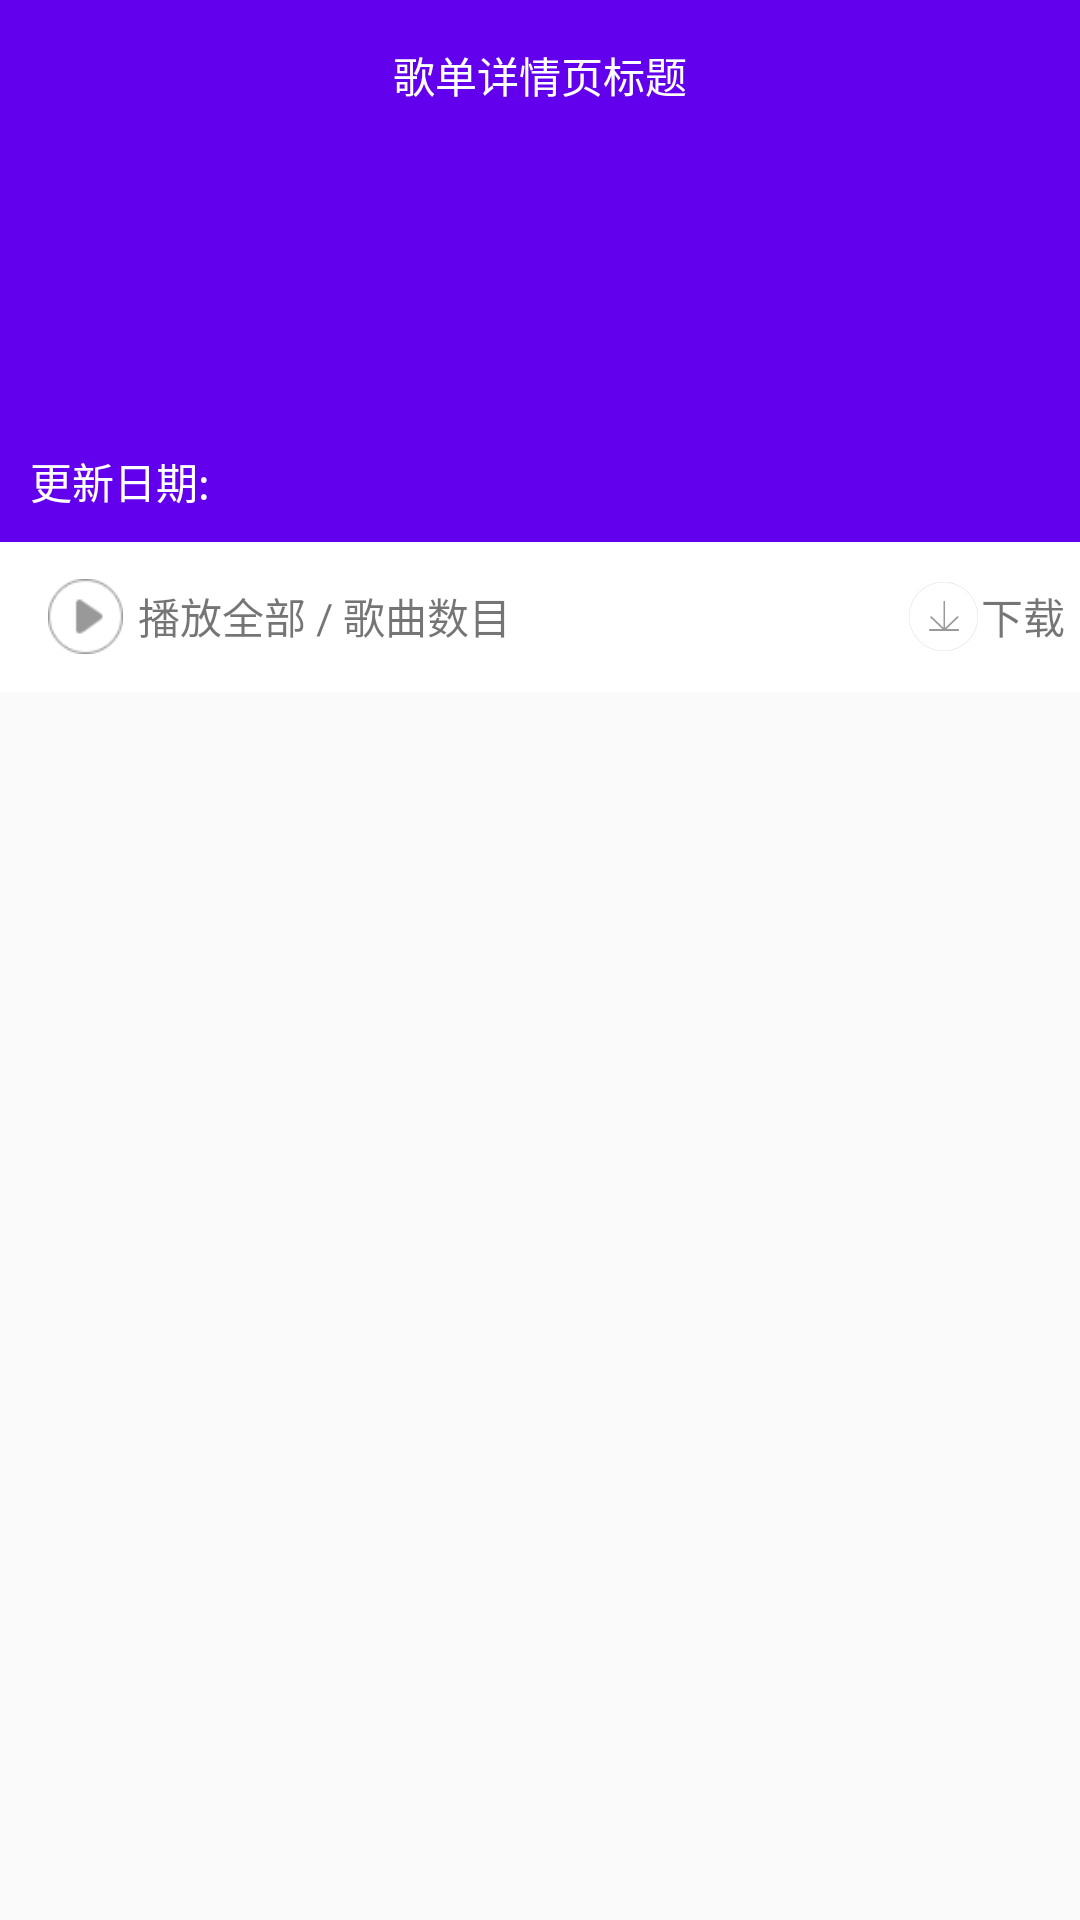

Produce the Android XML layout that renders to this screen, including the resource entries it uses.
<!-- AndroidManifest.xml: application theme AppTheme -->
<!-- res/layout/fragment_list2_detail_rank.xml -->
<?xml version="1.0" encoding="utf-8"?>
<android.support.design.widget.CoordinatorLayout
    xmlns:android="http://schemas.android.com/apk/res/android"
    xmlns:app="http://schemas.android.com/apk/res-auto"
    xmlns:tools="http://schemas.android.com/tools"
    android:layout_width="match_parent"
    android:layout_height="match_parent"
    >





    
    <android.support.design.widget.AppBarLayout
        android:id="@+id/appbar2"
        android:layout_width="match_parent"
        android:layout_height="wrap_content"
        android:paddingTop="50dp"
        >


        
        
        <android.support.design.widget.CollapsingToolbarLayout
            android:id="@+id/collapsingToolbarLayout2"
            android:layout_width="match_parent"
            android:layout_height="wrap_content"
            app:layout_scrollFlags="scroll|exitUntilCollapsed"
            >

            <TextView
                android:id="@+id/tv_list_detail_update_date"
                android:layout_width="wrap_content"
                android:layout_height="wrap_content"
                android:text="更新日期:"
                android:layout_marginLeft="10dp"
                android:layout_marginBottom="10dp"
                android:layout_marginTop="100dp"
                android:textColor="#ffffff"
                />
        </android.support.design.widget.CollapsingToolbarLayout>




        

        
        <android.support.v7.widget.Toolbar
            android:layout_width="match_parent"
            android:layout_height="50dp"
            app:layout_collapseMode="pin"
            android:background="#ffffff"
            >

            <RelativeLayout
                android:layout_width="match_parent"
                android:layout_height="wrap_content"
                >
                <ImageView
                    android:id="@+id/iv_play"
                    android:layout_width="25dp"
                    android:layout_height="25dp"
                    android:src="@mipmap/play_brown"
                    android:layout_marginRight="5dp"
                    />
                <TextView
                    android:id="@+id/tv_play_all"
                    android:layout_width="wrap_content"
                    android:layout_height="wrap_content"
                    android:layout_centerVertical="true"
                    android:layout_toRightOf="@+id/iv_play"
                    android:text="播放全部 / "
                    />
                <TextView
                    android:id="@+id/tv_list_detail_music_count"
                    android:layout_width="wrap_content"
                    android:layout_height="wrap_content"
                    android:layout_centerVertical="true"
                    android:layout_toRightOf="@+id/tv_play_all"
                    android:text="歌曲数目"
                    />
                <TextView
                    android:id="@+id/tv_list_detail_download"
                    android:layout_width="wrap_content"
                    android:layout_height="wrap_content"
                    android:layout_alignParentRight="true"
                    android:layout_centerVertical="true"
                    android:text="下载"
                    android:paddingRight="5dp"
                    />
                <ImageView
                    android:layout_width="25dp"
                    android:layout_height="25dp"
                    android:layout_centerVertical="true"
                    android:layout_toLeftOf="@+id/tv_list_detail_download"
                    android:src="@mipmap/download"
                    />
            </RelativeLayout>
        </android.support.v7.widget.Toolbar>

    </android.support.design.widget.AppBarLayout>



    
    <RelativeLayout
        android:layout_width="match_parent"
        android:layout_height="50dp"
        android:layout_marginBottom="0dp"
        >
        <ImageView
            android:layout_width="30dp"
            android:layout_height="wrap_content"
            android:layout_centerVertical="true"
            android:src="@mipmap/back2"
            android:id="@+id/iv_back2"
            />
        <TextView
            android:id="@+id/tv_list_detail_title2"
            android:layout_width="wrap_content"
            android:layout_height="wrap_content"
            android:layout_centerInParent="true"
            android:text="歌单详情页标题"
            android:textColor="#ffffff"

            android:singleLine="true"
            android:ellipsize="marquee"
            android:marqueeRepeatLimit="marquee_forever"
            android:scrollHorizontally="true"
            android:focusable="true"
            android:focusableInTouchMode="true"

            />
        <ImageView
            android:layout_width="30dp"
            android:layout_height="30dp"
            android:layout_alignParentRight="true"
            android:layout_centerVertical="true"
            android:src="@mipmap/share"
            android:id="@+id/iv_list2_detail_share"

            />
    </RelativeLayout>




    
    
    
    
    
    
    
    
    
    
    
    
    
    
    
    
    
    
    
    
    <android.support.v7.widget.RecyclerView
        android:id="@+id/rv_list2_detail_music_list"
        android:layout_width="match_parent"
        android:layout_height="wrap_content"
        app:layout_behavior="@string/appbar_scrolling_view_behavior"
        android:background="#ffffff"
        >
        >
    </android.support.v7.widget.RecyclerView>
    

    





</android.support.design.widget.CoordinatorLayout>
<!-- resources referenced by this layout -->
<resources>
  <!-- mipmap download: png bitmap (mipmap-mdpi, 2625 bytes) -->
  <!-- mipmap play_brown: png bitmap (mipmap-mdpi, 925 bytes) -->
  <style name="AppTheme" parent="Theme.AppCompat.Light.NoActionBar">
          
          <item name="colorPrimary">@color/colorPrimary</item>
          <item name="colorPrimaryDark">@color/colorPrimaryDark</item>
          <item name="colorAccent">@color/colorAccent</item>
      </style>
  <!-- not gathered from this repository: default colours our renderer supplied (Android Studio template values) -->
  <color name="colorPrimary">#FF6200EE</color>
  <color name="colorPrimaryDark">#FF3700B3</color>
  <color name="colorAccent">#FF03DAC5</color>
</resources>
